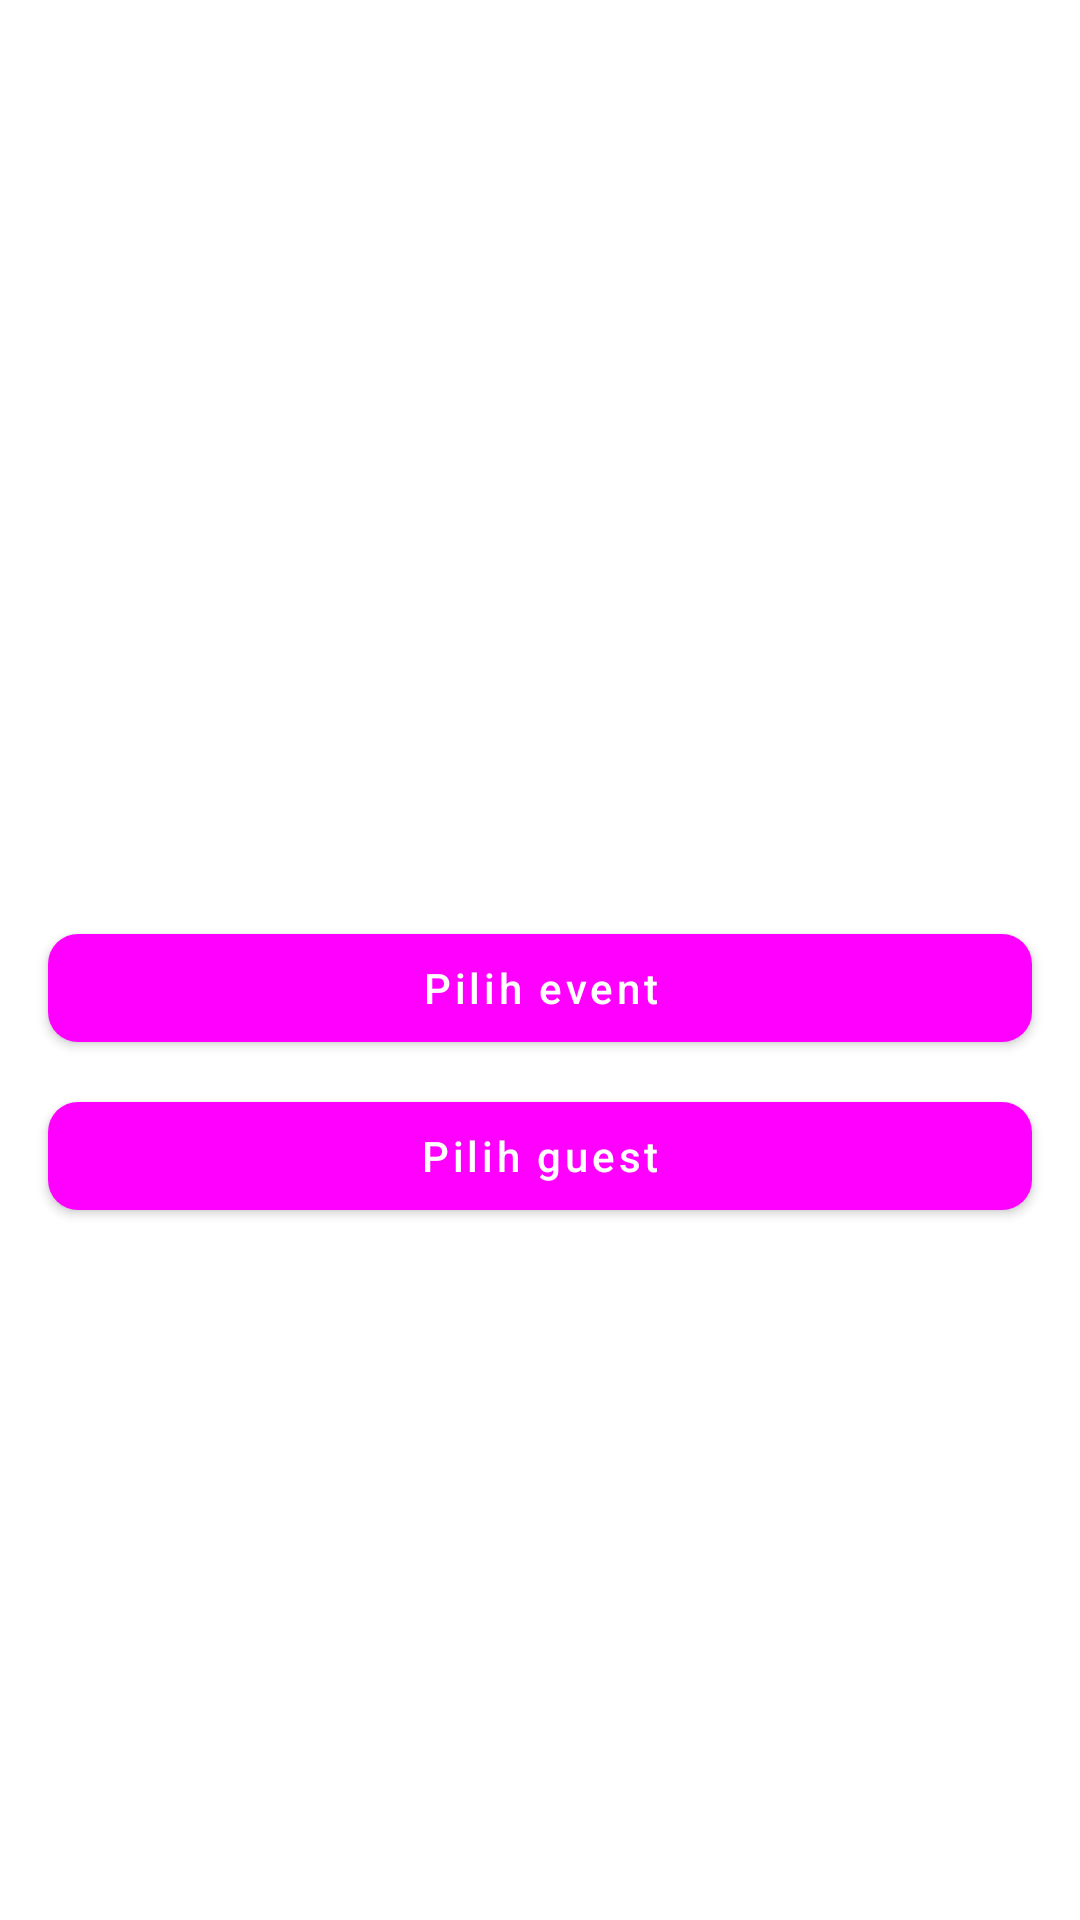

The Android layout XML behind this screen, and the referenced resources:
<!-- AndroidManifest.xml: application theme Theme.SuitmediaTest -->
<!-- res/layout/fragment_choice.xml -->
<?xml version="1.0" encoding="utf-8"?>
<androidx.constraintlayout.widget.ConstraintLayout xmlns:android="http://schemas.android.com/apk/res/android"
    xmlns:app="http://schemas.android.com/apk/res-auto"
    xmlns:tools="http://schemas.android.com/tools"
    android:layout_width="match_parent"
    android:layout_height="match_parent"
    tools:context=".ui.home.choice.ChoiceFragment">

    <TextView
        android:id="@+id/text_name"
        android:layout_width="match_parent"
        android:layout_height="wrap_content"
        android:layout_margin="16dp"
        android:gravity="center"
        tools:text="Nama\t\t : Aditya Davin Pradana"
        android:textSize="18sp"
        android:textColor="@color/black"
        app:layout_constraintBottom_toTopOf="@id/btn_event"
        app:layout_constraintEnd_toEndOf="parent"
        app:layout_constraintStart_toStartOf="parent"
        app:layout_constraintTop_toTopOf="parent"
        app:layout_constraintVertical_chainStyle="packed"/>

    <com.google.android.material.button.MaterialButton
        android:id="@+id/btn_event"
        android:layout_width="0dp"
        android:layout_height="wrap_content"
        android:layout_marginTop="18dp"
        android:text="@string/choose_event"
        android:textAllCaps="false"
        app:cornerRadius="10dp"
        app:layout_constraintEnd_toEndOf="@+id/text_name"
        app:layout_constraintStart_toStartOf="@+id/text_name"
        app:layout_constraintTop_toBottomOf="@+id/text_name"
        app:layout_constraintBottom_toTopOf="@id/btn_guest"/>

    <com.google.android.material.button.MaterialButton
        android:id="@+id/btn_guest"
        android:layout_width="0dp"
        android:layout_height="wrap_content"
        android:layout_marginTop="8dp"
        android:text="@string/choose_guest"
        android:textAllCaps="false"
        app:cornerRadius="10dp"
        app:layout_constraintBottom_toBottomOf="parent"
        app:layout_constraintEnd_toEndOf="@+id/btn_event"
        app:layout_constraintStart_toStartOf="@+id/btn_event"
        app:layout_constraintTop_toBottomOf="@+id/btn_event" />


</androidx.constraintlayout.widget.ConstraintLayout>
<!-- resources referenced by this layout -->
<resources>
  <color name="black">#FF000000</color>
  <string name="choose_event">Pilih event</string>
  <string name="choose_guest">Pilih guest</string>
  <style name="Theme.SuitmediaTest" parent="Theme.MaterialComponents.DayNight.NoActionBar">
          
          <item name="colorPrimary">@color/primaryColor</item>
          <item name="colorPrimaryVariant">@color/primaryColorDark</item>
          <item name="colorOnPrimary">@color/white</item>
          
          <item name="colorSecondary">@color/teal_200</item>
          <item name="colorSecondaryVariant">@color/teal_700</item>
          <item name="colorOnSecondary">@color/black</item>
          
          <item name="android:statusBarColor" tools:targetApi="l">@color/black</item>
  
          <item name="colorControlNormal">@color/colorControlNormal</item>
          <item name="colorControlActivated">@color/colorControlActivated</item>
          <item name="colorControlHighlight">@color/colorControlHighlight</item>
          
      </style>
  <color name="white">#FFFFFFFF</color>
  <color name="teal_200">#FF03DAC5</color>
  <color name="teal_700">#FF018786</color>
</resources>
